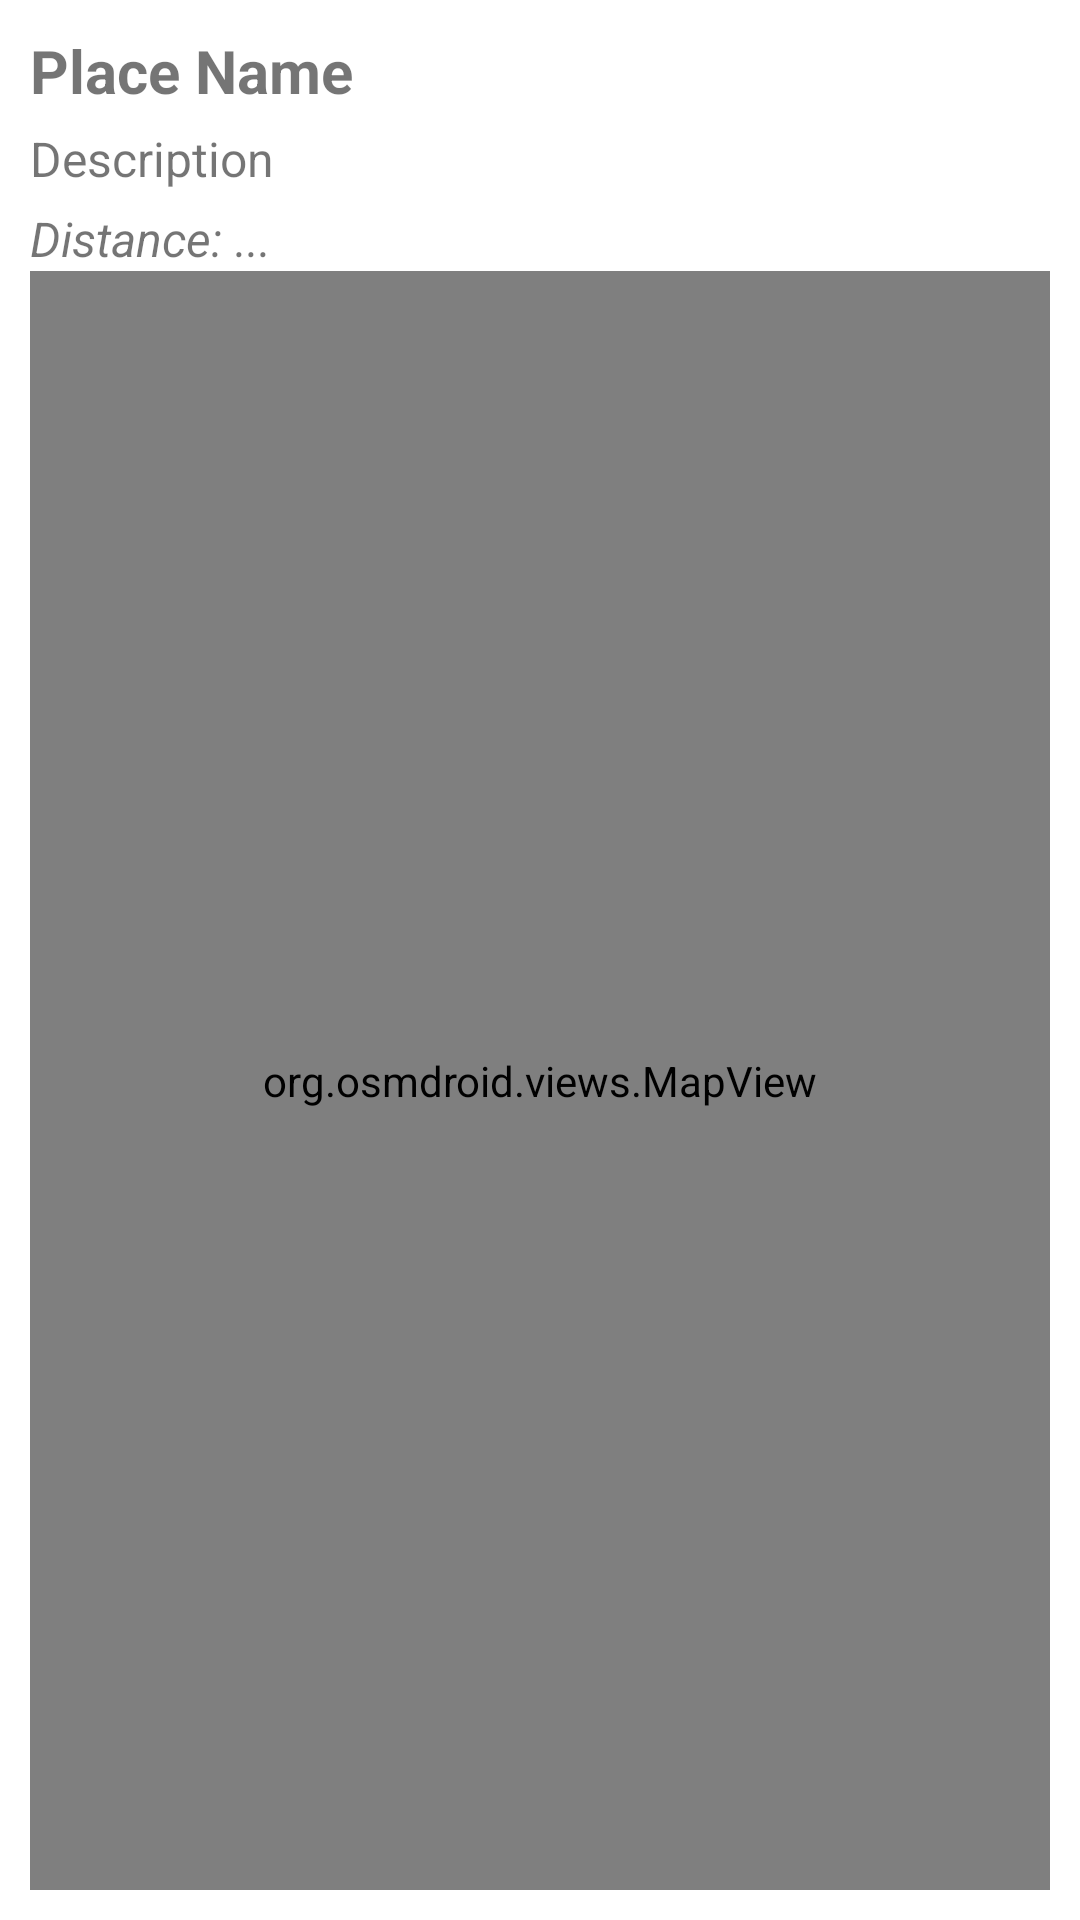

Android layout source for this screen:
<!-- AndroidManifest.xml: application theme Theme.GuideMe -->
<!-- res/layout/activity_map.xml -->
<?xml version="1.0" encoding="utf-8"?>
<LinearLayout xmlns:android="http://schemas.android.com/apk/res/android"
    xmlns:tools="http://schemas.android.com/tools"
    android:orientation="vertical"
    android:padding="10dp"
    android:layout_width="match_parent"
    android:layout_height="match_parent">

    <TextView
        android:id="@+id/placeTitle"
        android:text="Place Name"
        android:textStyle="bold"
        android:textSize="20sp"
        android:layout_width="match_parent"
        android:layout_height="wrap_content"
        tools:ignore="HardcodedText" />

    <TextView
        android:id="@+id/placeDescription"
        android:text="Description"
        android:textSize="16sp"
        android:layout_width="match_parent"
        android:layout_height="wrap_content"
        android:paddingTop="5dp"
        tools:ignore="HardcodedText" />

    <TextView
        android:id="@+id/distanceText"
        android:text="Distance: ..."
        android:textSize="16sp"
        android:layout_width="match_parent"
        android:layout_height="wrap_content"
        android:paddingTop="5dp"
        android:textStyle="italic"
        tools:ignore="HardcodedText" />

    <org.osmdroid.views.MapView
        android:id="@+id/detailMap"
        android:layout_width="match_parent"
        android:layout_height="0dp"
        android:layout_weight="1" />

</LinearLayout>
<!-- resources referenced by this layout -->
<resources>
  <style name="Theme.GuideMe" parent="Theme.MaterialComponents.DayNight.DarkActionBar">
          
          <item name="colorPrimary">#003366</item>
          <item name="colorPrimaryVariant">#002244</item> 
          <item name="colorOnPrimary">@color/white</item>
  
          
          <item name="colorSecondary">#005599</item> 
          <item name="colorSecondaryVariant">#003366</item>
          <item name="colorOnSecondary">@color/white</item>
  
          
          <item name="android:statusBarColor">#003366</item>
  
          
          <item name="android:navigationBarColor">#003366</item>
      </style>
  <color name="white">#FFFFFFFF</color>
</resources>
